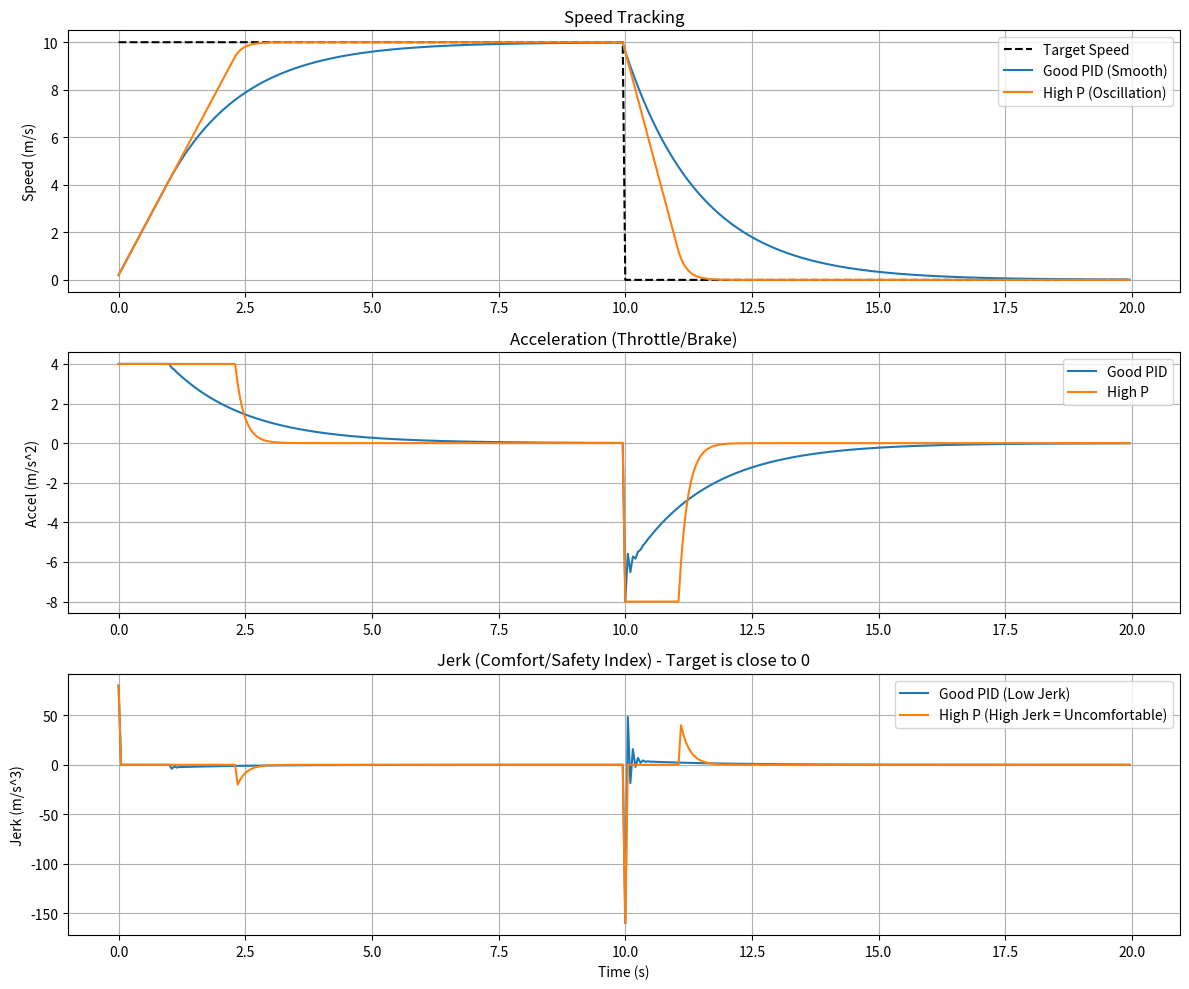
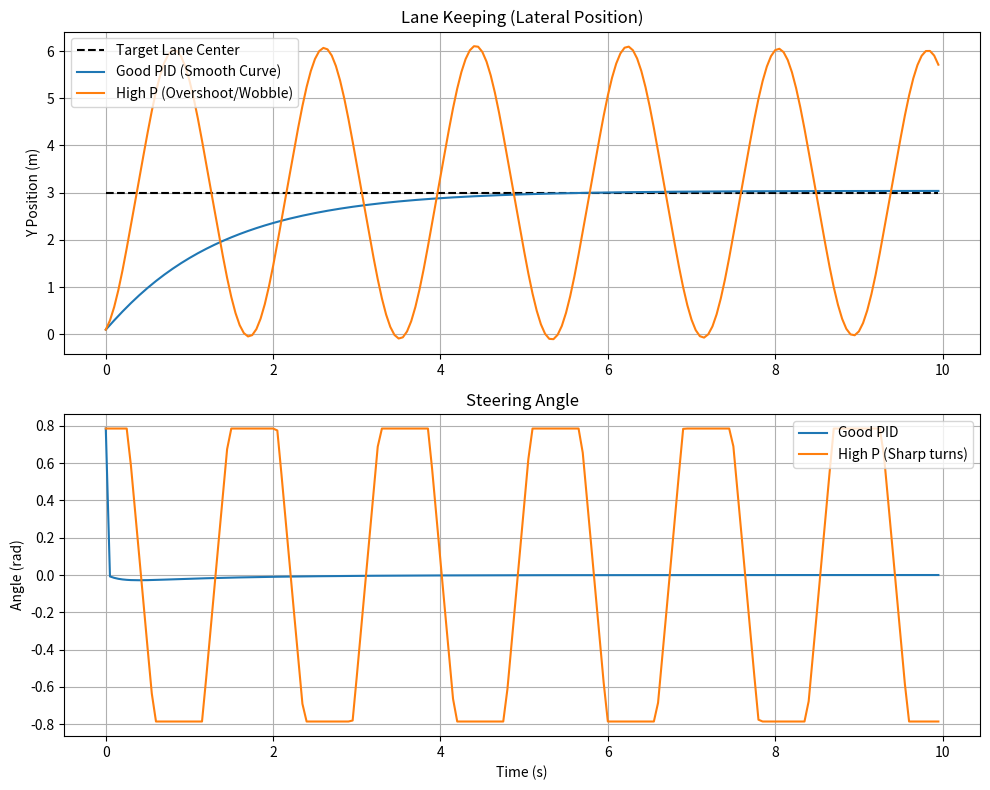

Reproduce these figures in Python, in order.
# %% [markdown]
# # 2-A: PID制御の挙動テスト（ロビン先生報告用）
# このスクリプトは、Jupyter Notebookのセル（# %%）としてVSCode等で実行可能なPythonスクリプトです。
# 縦方向（速度）と横方向（ステアリング）のPID制御をシミュレーションし、結果をグラフ化します。

# %%
import numpy as np
import matplotlib.pyplot as plt
import math

class PIDController:
    def __init__(self, kp, ki, kd, dt, output_limits=(None, None)):
        self.kp = kp
        self.ki = ki
        self.kd = kd
        self.dt = dt
        self.min_out, self.max_out = output_limits
        self.integral = 0.0
        self.prev_error = 0.0

    def step(self, error):
        # 積分項の計算
        self.integral += error * self.dt
        # 微分項の計算
        derivative = (error - self.prev_error) / self.dt
        # PIDの計算
        output = self.kp * error + self.ki * self.integral + self.kd * derivative
        self.prev_error = error
        
        # 出力の制限（アンチワインドアップも兼ねる簡易版）
        if self.min_out is not None:
            output = max(self.min_out, output)
        if self.max_out is not None:
            output = min(self.max_out, output)
            
        return output

class SimpleVehicle:
    def __init__(self, initial_v=0.0, initial_y=0.0, dt=0.05):
        self.v = initial_v      # 現在の速度 (m/s)
        self.y = initial_y      # 横方向の位置 (m)
        self.yaw = 0.0          # 車両の向き (rad)
        self.dt = dt
        
        self.history = {'t': [], 'v': [], 'accel': [], 'jerk': [], 'y': [], 'steer': []}
        self.time = 0.0
        self.prev_accel = 0.0

    def update(self, accel_cmd, steer_cmd):
        # 物理的な制限
        accel = np.clip(accel_cmd, -8.0, 4.0) # ブレーキは強く(-8.0)、アクセルは弱め(4.0)
        steer = np.clip(steer_cmd, -math.pi/4, math.pi/4) # 最大ステアリング角
        
        # ジャーク（加加速度）の計算：乗り心地の指標。急激にアクセル・ブレーキを踏むと大きくなる
        jerk = (accel - self.prev_accel) / self.dt
        
        # 状態の更新（シンプルな自転車モデルの近似）
        self.v += accel * self.dt
        self.v = max(0.0, self.v) # 後退はしない想定
        
        self.yaw += (self.v / 2.5) * math.tan(steer) * self.dt # ホイールベース 2.5mと仮定
        self.y += self.v * math.sin(self.yaw) * self.dt
        
        # 記録
        self.history['t'].append(self.time)
        self.history['v'].append(self.v)
        self.history['accel'].append(accel)
        self.history['jerk'].append(jerk)
        self.history['y'].append(self.y)
        self.history['steer'].append(steer)
        
        self.prev_accel = accel
        self.time += self.dt

# %% [markdown]
# ## 縦方向（速度制御）のシミュレーション
# 目標速度（例えば時速36km = 10m/s）に向かって加速し、その後停止するケースをテストします。

# %%
def run_speed_simulation(kp, ki, kd, target_speeds, duration=20.0, dt=0.05):
    vehicle = SimpleVehicle(dt=dt)
    pid = PIDController(kp, ki, kd, dt, output_limits=(-8.0, 4.0)) # 出力は加速度
    
    steps = int(duration / dt)
    targets = []
    
    for i in range(steps):
        t = i * dt
        # シナリオ: 前半は目標速度10m/s、後半は0m/s（停止）
        target_v = target_speeds[0] if t < duration/2 else target_speeds[1]
        targets.append(target_v)
        
        error = target_v - vehicle.v
        accel_cmd = pid.step(error)
        
        vehicle.update(accel_cmd, steer_cmd=0.0)
        
    return vehicle.history, targets

# 異なるパラメータでテスト
# 1. 良い調整（チューニング後）：I成分をゼロにしてワインドアップを防ぎ、D成分で滑らかに減速
hist_good, tgt = run_speed_simulation(kp=1.0, ki=0.0, kd=0.5, target_speeds=[10.0, 0.0])
# 2. 悪い調整：P成分が大きすぎて急ブレーキ・急発進になり、振動する
hist_high_p, _ = run_speed_simulation(kp=5.0, ki=0.0, kd=0.0, target_speeds=[10.0, 0.0])

plt.figure(figsize=(12, 10))
plt.subplot(3, 1, 1)
plt.plot(hist_good['t'], tgt, 'k--', label='Target Speed')
plt.plot(hist_good['t'], hist_good['v'], label='Good PID (Smooth)')
plt.plot(hist_high_p['t'], hist_high_p['v'], label='High P (Oscillation)')
plt.title("Speed Tracking")
plt.ylabel("Speed (m/s)")
plt.legend()
plt.grid()

plt.subplot(3, 1, 2)
plt.plot(hist_good['t'], hist_good['accel'], label='Good PID')
plt.plot(hist_high_p['t'], hist_high_p['accel'], label='High P')
plt.title("Acceleration (Throttle/Brake)")
plt.ylabel("Accel (m/s^2)")
plt.legend()
plt.grid()

plt.subplot(3, 1, 3)
plt.plot(hist_good['t'], hist_good['jerk'], label='Good PID (Low Jerk)')
plt.plot(hist_high_p['t'], hist_high_p['jerk'], label='High P (High Jerk = Uncomfortable)')
plt.title("Jerk (Comfort/Safety Index) - Target is close to 0")
plt.ylabel("Jerk (m/s^3)")
plt.xlabel("Time (s)")
plt.legend()
plt.grid()

plt.tight_layout()
plt.savefig("speed_control_result.png")
plt.close()

# %% [markdown]
# ## 横方向（ステアリング・レーンキープ）のシミュレーション
# 目標のY座標（レーンの中央など）に追従するシミュレーション。

# %%
def run_steer_simulation(kp, ki, kd, target_y=3.0, duration=10.0, dt=0.05):
    # 常に一定速度（10m/s）で走っている状態を想定
    vehicle = SimpleVehicle(initial_v=10.0, dt=dt)
    pid = PIDController(kp, ki, kd, dt, output_limits=(-math.pi/4, math.pi/4))
    
    steps = int(duration / dt)
    targets = []
    
    for i in range(steps):
        targets.append(target_y)
        # エラーは「目標位置 - 現在位置」
        error = target_y - vehicle.y
        steer_cmd = pid.step(error)
        
        # 速度は維持するのでaccel=0
        vehicle.update(accel_cmd=0.0, steer_cmd=steer_cmd)
        
    return vehicle.history, targets

# 異なるパラメータでテスト
# 1. 良い調整：徐々に近づき、目標でぴったりと直進する
hist_steer_good, tgt_y = run_steer_simulation(kp=0.1, ki=0.001, kd=0.15)
# 2. 悪い調整：P成分が大きすぎて急ハンドルを切り、ふらつく（大回り・小回りが安定しない）
hist_steer_high_p, _   = run_steer_simulation(kp=0.5, ki=0.0, kd=0.0) 

plt.figure(figsize=(10, 8))
plt.subplot(2, 1, 1)
plt.plot(hist_steer_good['t'], tgt_y, 'k--', label='Target Lane Center')
plt.plot(hist_steer_good['t'], hist_steer_good['y'], label='Good PID (Smooth Curve)')
plt.plot(hist_steer_high_p['t'], hist_steer_high_p['y'], label='High P (Overshoot/Wobble)')
plt.title("Lane Keeping (Lateral Position)")
plt.ylabel("Y Position (m)")
plt.legend()
plt.grid()

plt.subplot(2, 1, 2)
plt.plot(hist_steer_good['t'], hist_steer_good['steer'], label='Good PID')
plt.plot(hist_steer_high_p['t'], hist_steer_high_p['steer'], label='High P (Sharp turns)')
plt.title("Steering Angle")
plt.ylabel("Angle (rad)")
plt.xlabel("Time (s)")
plt.legend()
plt.grid()

plt.tight_layout()
plt.savefig("steer_control_result.png")
plt.close()

# %% [markdown]
# ### ロビン先生への報告ポイント（まとめ）
# 
# 1. **P成分（比例）**: 
#    - 大きくすると目標に素早く近づこうとしますが、大きすぎると目標を通り過ぎてしまい（オーバーシュート）、振動（ガクガクとした動き）が発生しました。
#    - ステアリングでPを大きくすると、急激にハンドルを切りすぎるため、車両がふらつき（大回り・小回りが安定しない状態に）なりました。
# 2. **I成分（積分）**: 
#    - 摩擦や空気抵抗などで生じる「わずかなズレ（定常偏差）」を時間をかけて修正する役割を果たします。
# 3. **D成分（微分）**: 
#    - 急激な変化を抑える（ブレーキをかける）役割を果たします。
#    - 適切に設定することで、目標に近づく際のオーバーシュートを防ぎ、滑らかに速度を落とす（自然なアプローチ）ことができました。
#    - 結果として、ジャーク（急激な加減速による不快な揺れ）を最小限に抑え、快適な乗り心地を実現できました。
